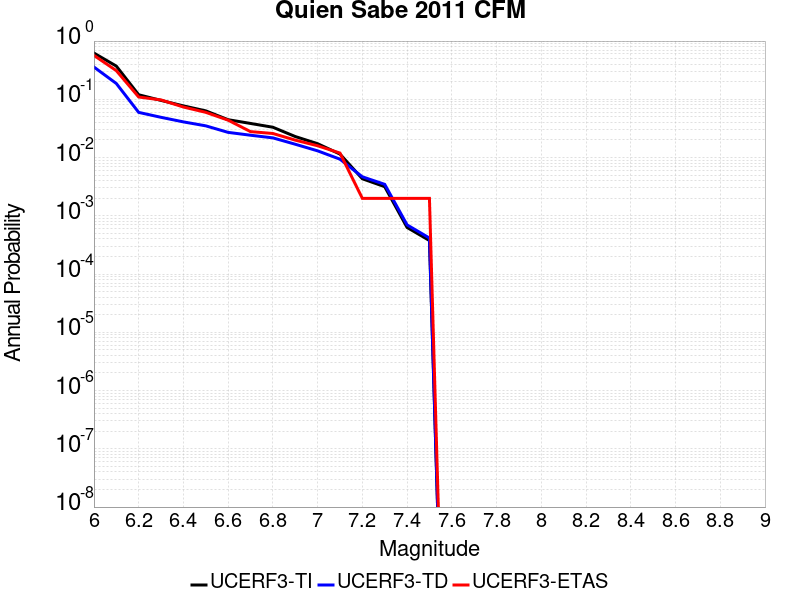

The table this chart was drawn from, first rows:
Magnitude, UCERF3-TI Prob, UCERF3-TD Prob, UCERF3-ETAS Prob
6.0, 0.6221, 0.3581, 0.5677
6.1, 0.3719, 0.1869, 0.3108
6.2, 0.1197, 0.05964, 0.1096
6.3, 0.09576, 0.04907, 0.09761
6.4, 0.07714, 0.04097, 0.07371
6.5, 0.06334, 0.03504, 0.05976
6.6, 0.04464, 0.02706, 0.04382
6.7, 0.03852, 0.02418, 0.02789
6.8, 0.03316, 0.02178, 0.0259
6.9, 0.02297, 0.01694, 0.01992
7.0, 0.0173, 0.01304, 0.01594
7.1, 0.01147, 0.009379, 0.01195
7.2, 0.004327, 0.004674, 0.001992
7.3, 0.003163, 0.003472, 0.001992
7.4, 6.3097733E-4, 6.988876E-4, 0.001992
7.5, 3.7647062E-4, 4.1534583E-4, 0.001992
